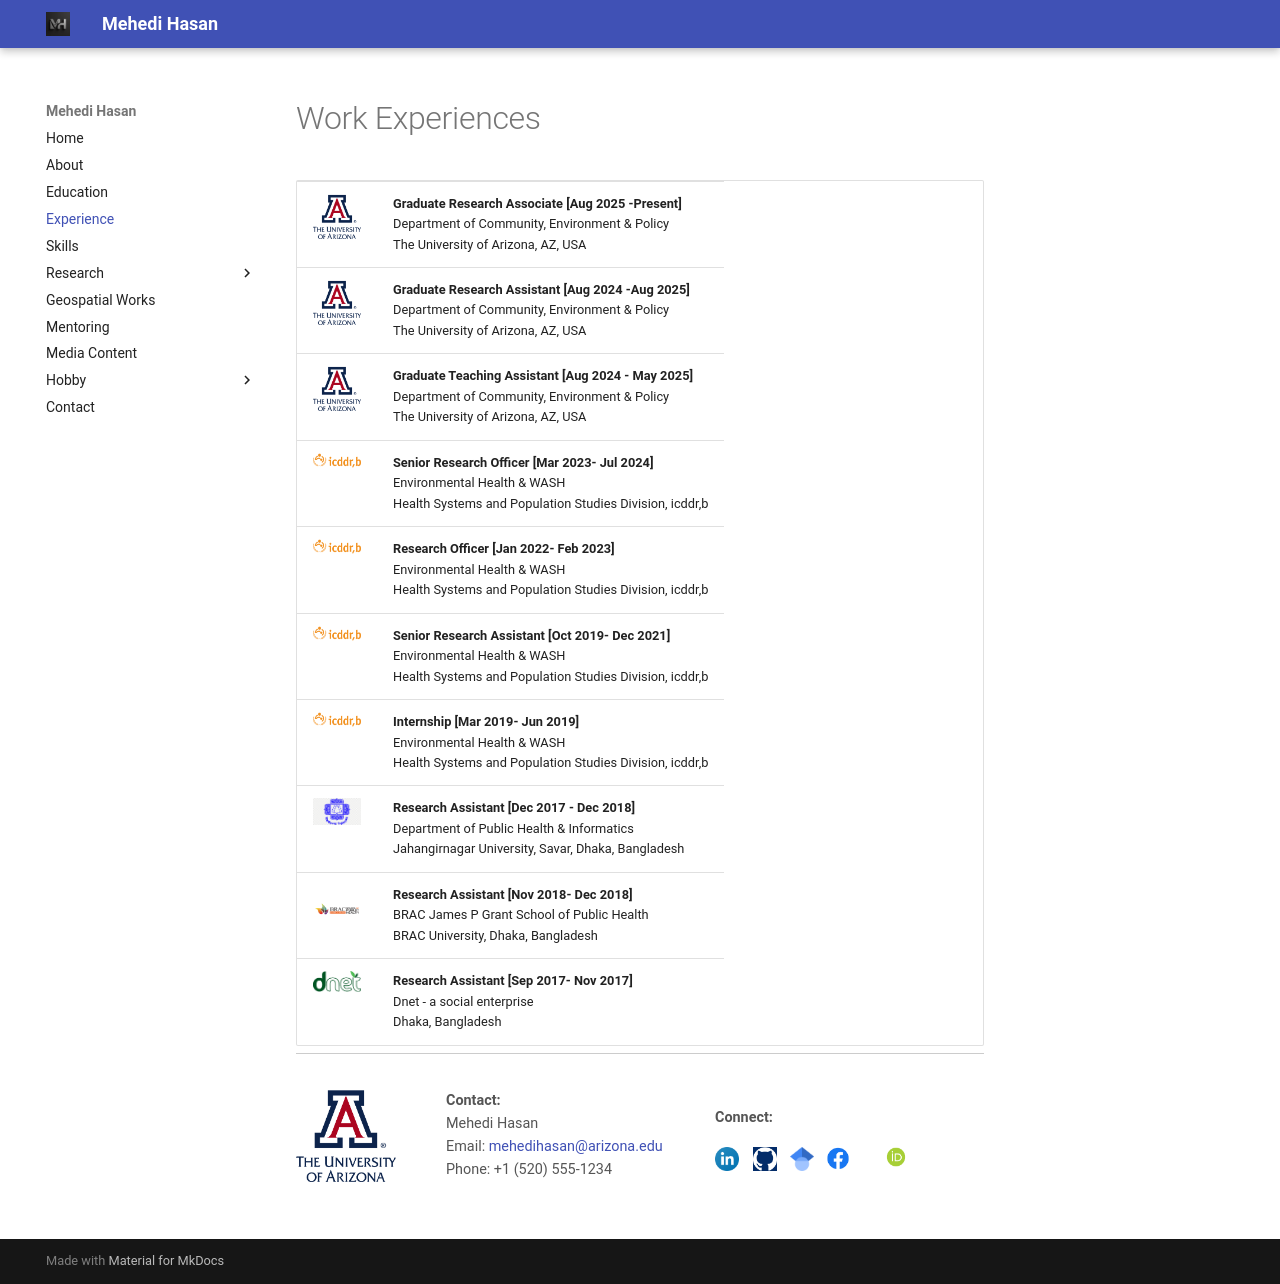

repository: mehedihasan-1709/Mehedi_Hasan-portfolio · page: Experience/index.html · generator: mkdocs

# Work Experiences
<div style="width: 100%;">

<table style="width: 100%; border-collapse: collapse;">
  <tr>
    <td style="width: 80px; vertical-align: top;">
      <img src="Images/UofA_logo.png" alt="UofA Logo" width="60">
    </td>
    <td>
      <strong>Graduate Research Associate [Aug 2025 -Present]</strong><br>
      Department of Community, Environment & Policy<br>
      The University of Arizona, AZ, USA
    </td>
  </tr>
        <td style="width: 80px; vertical-align: top;">
      <img src="Images/UofA_logo.png" alt="UofA Logo" width="60">
    </td>
    <td>
      <strong>Graduate Research Assistant [Aug 2024 -Aug 2025]</strong><br>
      Department of Community, Environment & Policy<br>
      The University of Arizona, AZ, USA
    </td>
  </tr>
      <td style="width: 80px; vertical-align: top;">
      <img src="Images/UofA_logo.png" alt="UofA Logo" width="60">
    </td>
    <td>
      <strong>Graduate Teaching Assistant [Aug 2024 - May 2025]</strong><br>
      Department of Community, Environment & Policy<br>
      The University of Arizona, AZ, USA
    </td>
  </tr>
  <tr>
    <td style="width: 80px; vertical-align: top;">
      <img src="Images/icddrb_logo.png" alt="icddr,b Logo" width="60">
    </td>
    <td>
      <strong>Senior Research Officer [Mar 2023- Jul 2024]</strong><br>
      Environmental Health & WASH<br>
      Health Systems and Population Studies Division, icddr,b
    </td>
  </tr>
  </tr>
  <tr>
    <td style="width: 80px; vertical-align: top;">
      <img src="Images/icddrb_logo.png" alt="icddr,b Logo" width="60">
    </td>
    <td>
      <strong>Research Officer [Jan 2022- Feb 2023]</strong><br>
      Environmental Health & WASH<br>
      Health Systems and Population Studies Division, icddr,b
    </td>
  </tr>

    </tr>
  <tr>
    <td style="width: 80px; vertical-align: top;">
      <img src="Images/icddrb_logo.png" alt="icddr,b Logo" width="60">
    </td>
    <td>
      <strong>Senior Research Assistant [Oct 2019- Dec 2021]</strong><br>
      Environmental Health & WASH<br>
      Health Systems and Population Studies Division, icddr,b
    </td>
  </tr>
    </tr>
  <tr>
    <td style="width: 80px; vertical-align: top;">
      <img src="Images/icddrb_logo.png" alt="icddr,b Logo" width="60">
    </td>
    <td>
      <strong>Internship [Mar 2019- Jun 2019]</strong><br>
      Environmental Health & WASH<br>
      Health Systems and Population Studies Division, icddr,b
    </td>
  </tr>
    </tr>
  <tr>
    <td style="width: 80px; vertical-align: top;">
      <img src="Images/JU_logo.png" alt="JU Logo" width="60">
    </td>
    <td>
      <strong>Research Assistant [Dec 2017 - Dec 2018]</strong><br>
        Department of Public Health & Informatics<br>
        Jahangirnagar University, Savar, Dhaka, Bangladesh
    </td>
  </tr>
    </tr>
  <tr>
    <td style="width: 80px; vertical-align: top;">
      <img src="Images/jpg_logo.png" alt="JPG Logo" width="60">
    </td>
    <td>
      <strong>Research Assistant [Nov 2018- Dec 2018]</strong><br>
        BRAC James P Grant School of Public Health<br>
        BRAC University, Dhaka, Bangladesh
    </td>
  </tr>

  <tr>
    <td style="width: 80px; vertical-align: top;">
      <img src="Images/Dnet_logo.png" alt="Dnet Logo" width="60">
    </td>
    <td>
      <strong>Research Assistant [Sep 2017- Nov 2017]</strong><br>
      Dnet - a social enterprise <br>
      Dhaka, Bangladesh
    </td>
  </tr>
</table>
</div>



<div style="display: flex; flex-wrap: wrap; justify-content: space-between; align-items: center; padding: 20px 0; font-size: 0.9em; color: #555; border-top: 1px solid #ccc;">

  <!-- UA Logo -->
  <div style="flex: 1; min-width: 150px;">
    <img src="Images/UofA_logo.png" alt="University of Arizona Logo" width="100" style="vertical-align: middle;">
  </div>

  <!-- Contact Info -->
  <div style="flex: 2; min-width: 200px;">
    <p><strong>Contact:</strong><br>
    Mehedi Hasan<br>
    Email: <a href="mailto:mehedihasan@arizona.edu">mehedihasan@arizona.edu</a><br>
    Phone: +1 (520) 555-1234</p>
  </div>

  <!-- Social Media -->
  <div style="flex: 2; min-width: 200px; text-align: left;">
    <p><strong>Connect:</strong></p>
    <a href="http://www.linkedin.com/in/mehedi-hasan-68129813a" target="_blank" style="margin-right: 10px;">
      <img src="Images/Linkdin.png" alt="LinkedIn" width="24">
    </a>
    <a href="https://github.com/mehedi" target="_blank" style="margin-right: 10px;">
      <img src="Images/GitHub_Logo.png" alt="GitHub" width="24">
    </a>
    <a href="https://scholar.google.com/citations?user=LSdCFa4AAAAJ&hl=en" target="_blank">
      <img src="Images/scholar.png" alt="Google acholar" width="24">
    </a>
        <a href="https://www.facebook.com/profile.php?id=100008332921038&_rdc=1&_rdr#" target="_blank" style="margin-right: 10px;">
      <img src="Images/Facebook_logo.png" alt="Facebook" width="40">
    </a>
        <a href="https://orcid.org/0000-0002-6112-941X" target="_blank" style="margin-right: 40px;">
      <img src="Images/orcid-og-image.png" alt="Orchid ID" width="50">
    </a>
  </div> 

</div>
